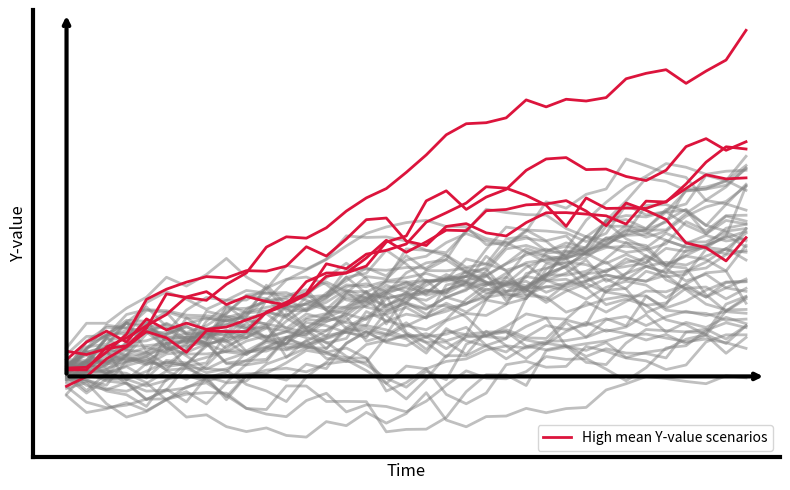

This figure's Python source:
import matplotlib.pyplot as plt
import numpy as np

# Set random seed for reproducibility
np.random.seed(42)

# Parameters
n_trajectories = 50
timesteps = 35
x = np.arange(timesteps)

# Generate Y trajectories with noise
trajectories = np.cumsum(np.random.randn(n_trajectories, timesteps) * 2 + 0.5, axis=1)

# Identify high mean Y-value trajectories (top 10%)
mean_y_values = trajectories.mean(axis=1)
threshold = np.percentile(mean_y_values, 90)
high_value_indices = np.where(mean_y_values > threshold)[0]

# Create plot
fig, ax = plt.subplots(figsize=(8, 5))

# Plot low-value trajectories
for i in range(n_trajectories):
    if i not in high_value_indices:
        ax.plot(x, trajectories[i], color='gray', alpha=0.50, linewidth=2)

# Plot high-value trajectories in red
for i, idx in enumerate(high_value_indices):
    label = "High mean Y-value scenarios" if i == 0 else None
    ax.plot(x, trajectories[idx], color='crimson', linewidth=2, label=label)
    # ax.plot(x, trajectories[idx], color='gray', alpha=0.50, linewidth=2, label=label)

# Customize axes: remove grid, set limits
ax.grid(False)
ax.spines['top'].set_visible(False)
ax.spines['right'].set_visible(False)

# Thicken X and Y axes
for spine in ['bottom', 'left']:
    ax.spines[spine].set_linewidth(3)

# Arrows for axes
x_max = timesteps
y_max = np.max(trajectories) * 1.05
ax.annotate('', xy=(x_max, 0), xytext=(0, 0),
            arrowprops=dict(arrowstyle='->', lw=3, color='black'))
ax.annotate('', xy=(0, y_max), xytext=(0, 0),
            arrowprops=dict(arrowstyle='->', lw=3, color='black'))

# Labels and legend
ax.set_xticks([])
ax.set_yticks([])
ax.set_xlabel('Time', fontsize=12)
ax.set_ylabel('Y-value', fontsize=12)
ax.legend()
plt.tight_layout()
plt.savefig("scenario_fig", dpi=600)
plt.show()
